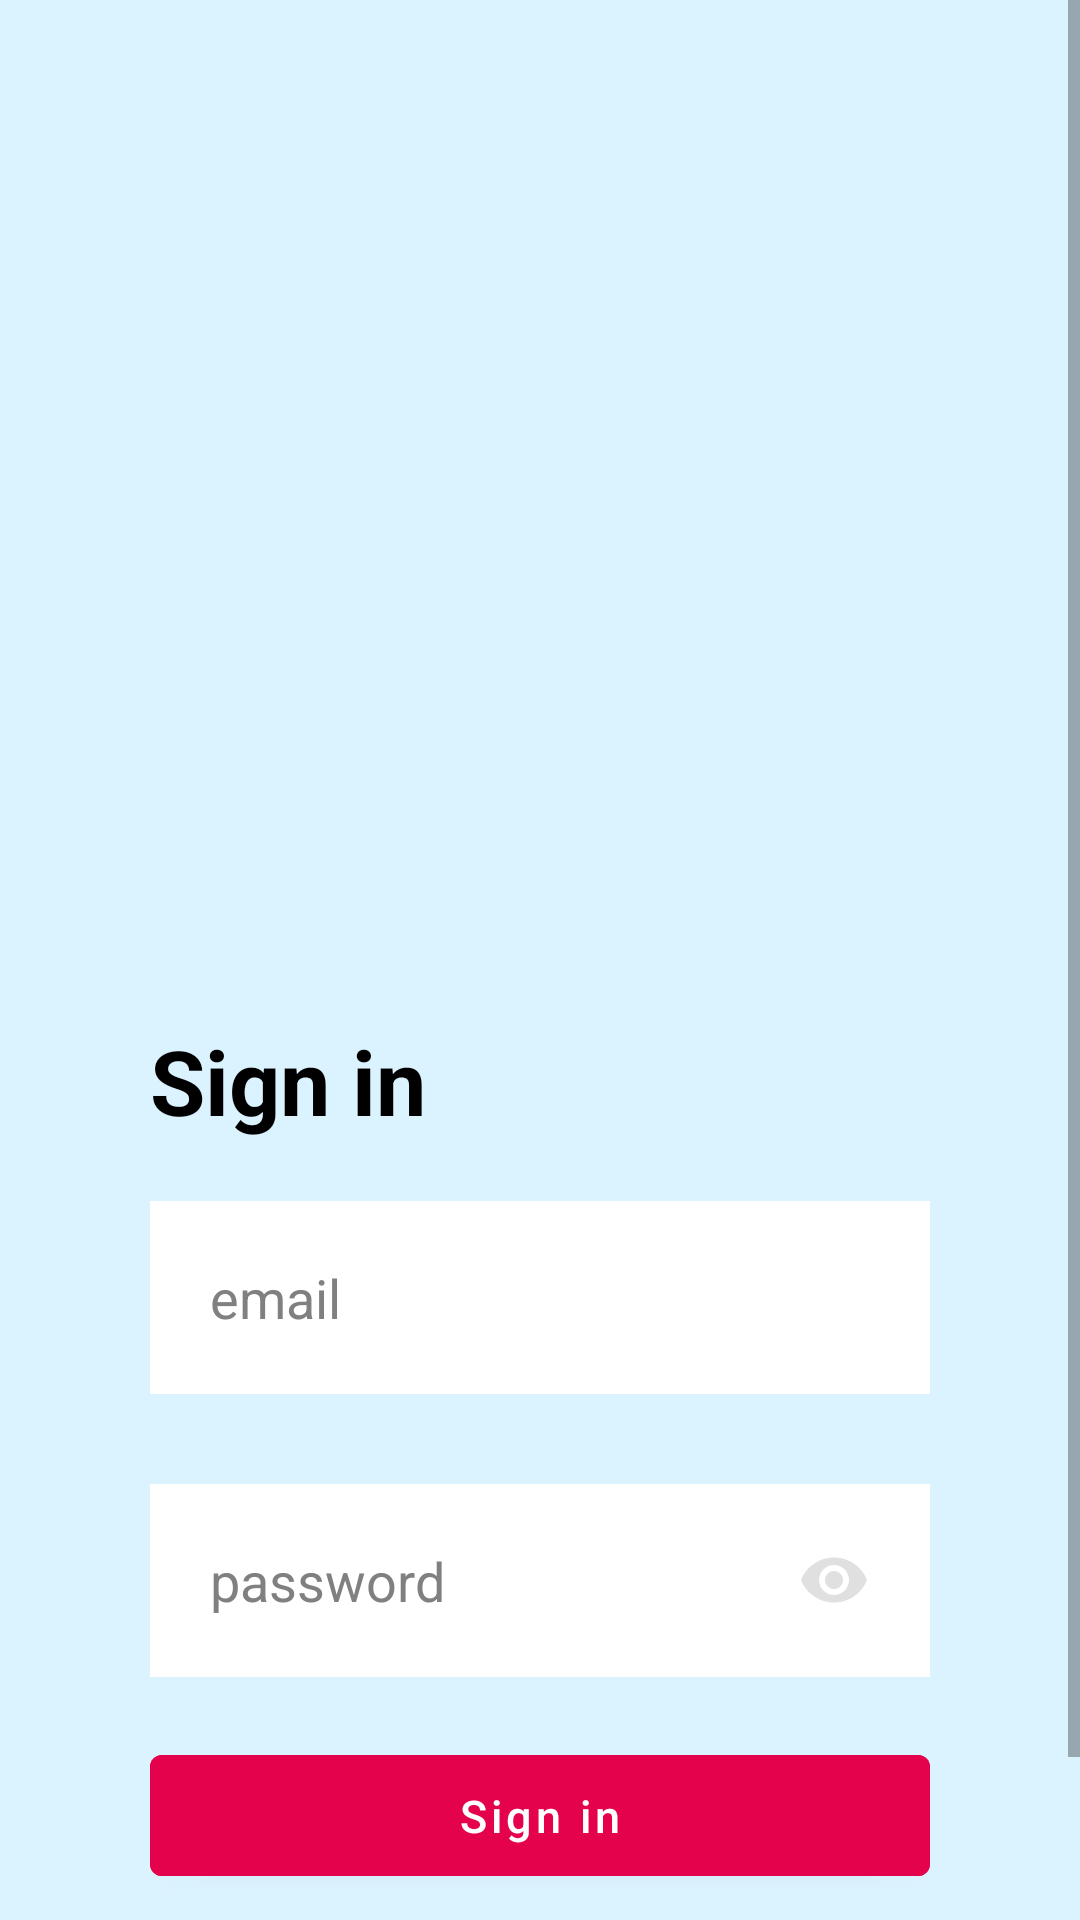

Android layout source for this screen:
<!-- AndroidManifest.xml: application theme Theme.App -->
<!-- res/layout/activity_sign_in.xml -->
<?xml version="1.0" encoding="utf-8"?>
<androidx.constraintlayout.widget.ConstraintLayout xmlns:android="http://schemas.android.com/apk/res/android"
    xmlns:app="http://schemas.android.com/apk/res-auto"
    xmlns:tools="http://schemas.android.com/tools"
    android:layout_width="match_parent"
    android:layout_height="match_parent"
    android:background="#dbf2ff"
    tools:context=".SignIn">

    <ScrollView
        android:layout_width="match_parent"
        android:layout_height="wrap_content"
        app:layout_constraintTop_toTopOf="parent"
        app:layout_constraintBottom_toBottomOf="parent">
        <LinearLayout
            android:layout_width="match_parent"
            android:layout_height="match_parent"
            android:layout_margin="50dp"
            android:orientation="vertical">

            <ImageView
                android:src="@drawable/mealer_logo_v3"
                android:layout_width="250dp"
                android:layout_height="250dp"
                android:layout_gravity="center"
                android:layout_marginTop="20dp"
                android:layout_marginBottom="20dp" />

            <TextView
                android:id="@+id/signin"
                android:layout_width="match_parent"
                android:layout_height="wrap_content"
                android:text="Sign in"
                android:textColor="@color/black"
                android:textSize="30dp"
                android:textStyle="bold" />

            <EditText
                android:id="@+id/email"
                android:layout_width="match_parent"
                android:layout_height="wrap_content"
                android:layout_marginVertical="20dp"
                android:background="@color/white"
                android:hint="email"
                android:textColorHint="@color/hintColor"
                android:textColor="@color/black"
                android:padding="20dp" />

            <EditText
                android:id="@+id/password"
                android:layout_width="match_parent"
                android:layout_height="wrap_content"
                android:layout_marginVertical="10dp"
                android:background="@color/white"
                android:drawableRight="@drawable/ic_baseline_remove_red_eye_24"
                android:hint="password"
                android:textColorHint="@color/hintColor"
                android:inputType="textPassword"
                android:textColor="@color/black"
                android:padding="20dp" />

            <com.google.android.material.button.MaterialButton
                android:id="@+id/signinbutton"
                android:layout_width="match_parent"
                android:layout_height="wrap_content"
                android:layout_marginVertical="10dp"
                android:backgroundTint="@color/systemRed"
                android:padding="10dp"
                android:text="Sign in"
                android:textColor="@color/white"
                android:textAllCaps="false"
                android:textSize="15dp" />

            <LinearLayout
                android:layout_width="match_parent"
                android:layout_height="wrap_content"
                android:gravity="right">
                <com.google.android.material.button.MaterialButton
                    android:id="@+id/goToSignUpButton"
                    style="?android:attr/borderlessButtonStyle"
                    android:layout_width="100dp"
                    android:layout_height="wrap_content"
                    android:layout_marginVertical="5dp"
                    android:text="Sign up"
                    android:textAlignment="center"
                    android:textAllCaps="false"
                    android:textColor="@color/systemRed"
                    android:textSize="15dp" />

            </LinearLayout>

        </LinearLayout>

    </ScrollView>



</androidx.constraintlayout.widget.ConstraintLayout>
<!-- resources referenced by this layout -->
<resources>
  <color name="black">#FF000000</color>
  <color name="hintColor">#808080</color>
  <color name="systemRed">#e4024d</color>
  <color name="white">#FFFFFFFF</color>
  <!-- drawable ic_baseline_remove_red_eye_24 (drawable) -->
  <vector android:height="24dp" android:tint="#E0E0E0"
      android:viewportHeight="24" android:viewportWidth="24"
      android:width="24dp" xmlns:android="http://schemas.android.com/apk/res/android">
      <path android:fillColor="@android:color/white" android:pathData="M12,4.5C7,4.5 2.73,7.61 1,12c1.73,4.39 6,7.5 11,7.5s9.27,-3.11 11,-7.5c-1.73,-4.39 -6,-7.5 -11,-7.5zM12,17c-2.76,0 -5,-2.24 -5,-5s2.24,-5 5,-5 5,2.24 5,5 -2.24,5 -5,5zM12,9c-1.66,0 -3,1.34 -3,3s1.34,3 3,3 3,-1.34 3,-3 -1.34,-3 -3,-3z"/>
  </vector>
  <style name="Theme.App" parent="Theme.MaterialComponents.DayNight.NoActionBar">
          
          <item name="colorPrimary">@color/white</item>
          <item name="colorPrimaryVariant">@color/black</item>
          <item name="colorOnPrimary">@color/white</item>
          
          <item name="colorSecondary">@color/white</item>
          <item name="colorSecondaryVariant">@color/white</item>
          <item name="colorOnSecondary">@color/black</item>
          
          <item name="android:statusBarColor">?attr/colorPrimaryVariant</item>
          
      </style>
</resources>
